Dataset: dataset (GitHub, juandmm1233/NoElectivaIII). Classes: onion, aloe vera, alpinia galanga rasna, amaranthus viridis arive-dantu, andrographis paniculata nelavembu, annona squamosa seethapala, jackfruit, neem, bacopa monnieri bhrami, malabar spinach, papaya, carissa carandas karanda, catharanthus roseus, chamaecostus cuspidatus insulin plant, lemon, citrus medica herelikai, Mexican mint doddpathre, taro, coriander, pumpkin, eclipta prostrata bringaraja, Roxburgh fig, peepal tree, globe amaranth, graptophyllum pictum caricature plant, hibiscus, hymenaea courbaril chakte, jasmine, henna, mango, mint, spiny gourd thumbai, morinda citrifolia nooni, moringa drumstick, Jamaica cherry gasagase, curry leaf, nerium oleander arali, nyctanthes arbor-tristis parijatha, ocimum basilicum kamakasturi, tulsi holy basil, poppy seed gasagase, beans, betel, pongamia honge, guava, punica granatum (pomoegranate), castor plant, rose, sandalwood, ashoka tree, spinach palak, rose apple, syzygium cumini nerale, crape jasmine, tamarind, tinospora cordifolia amruthaballi, wrightia tinctoria badipala.

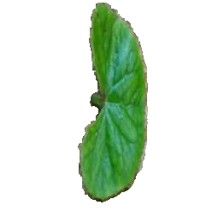
Label: bacopa monnieri bhrami

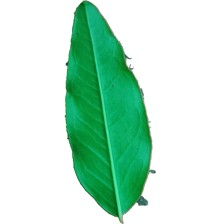
Label: punica granatum (pomoegranate)

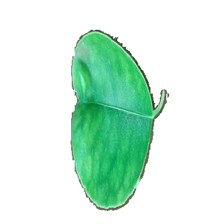
Label: lemon

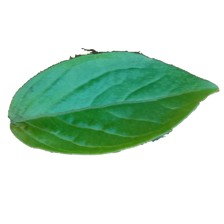
Label: ocimum basilicum kamakasturi

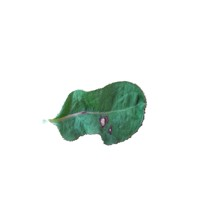
Label: globe amaranth

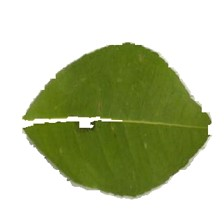
Label: citrus medica herelikai
